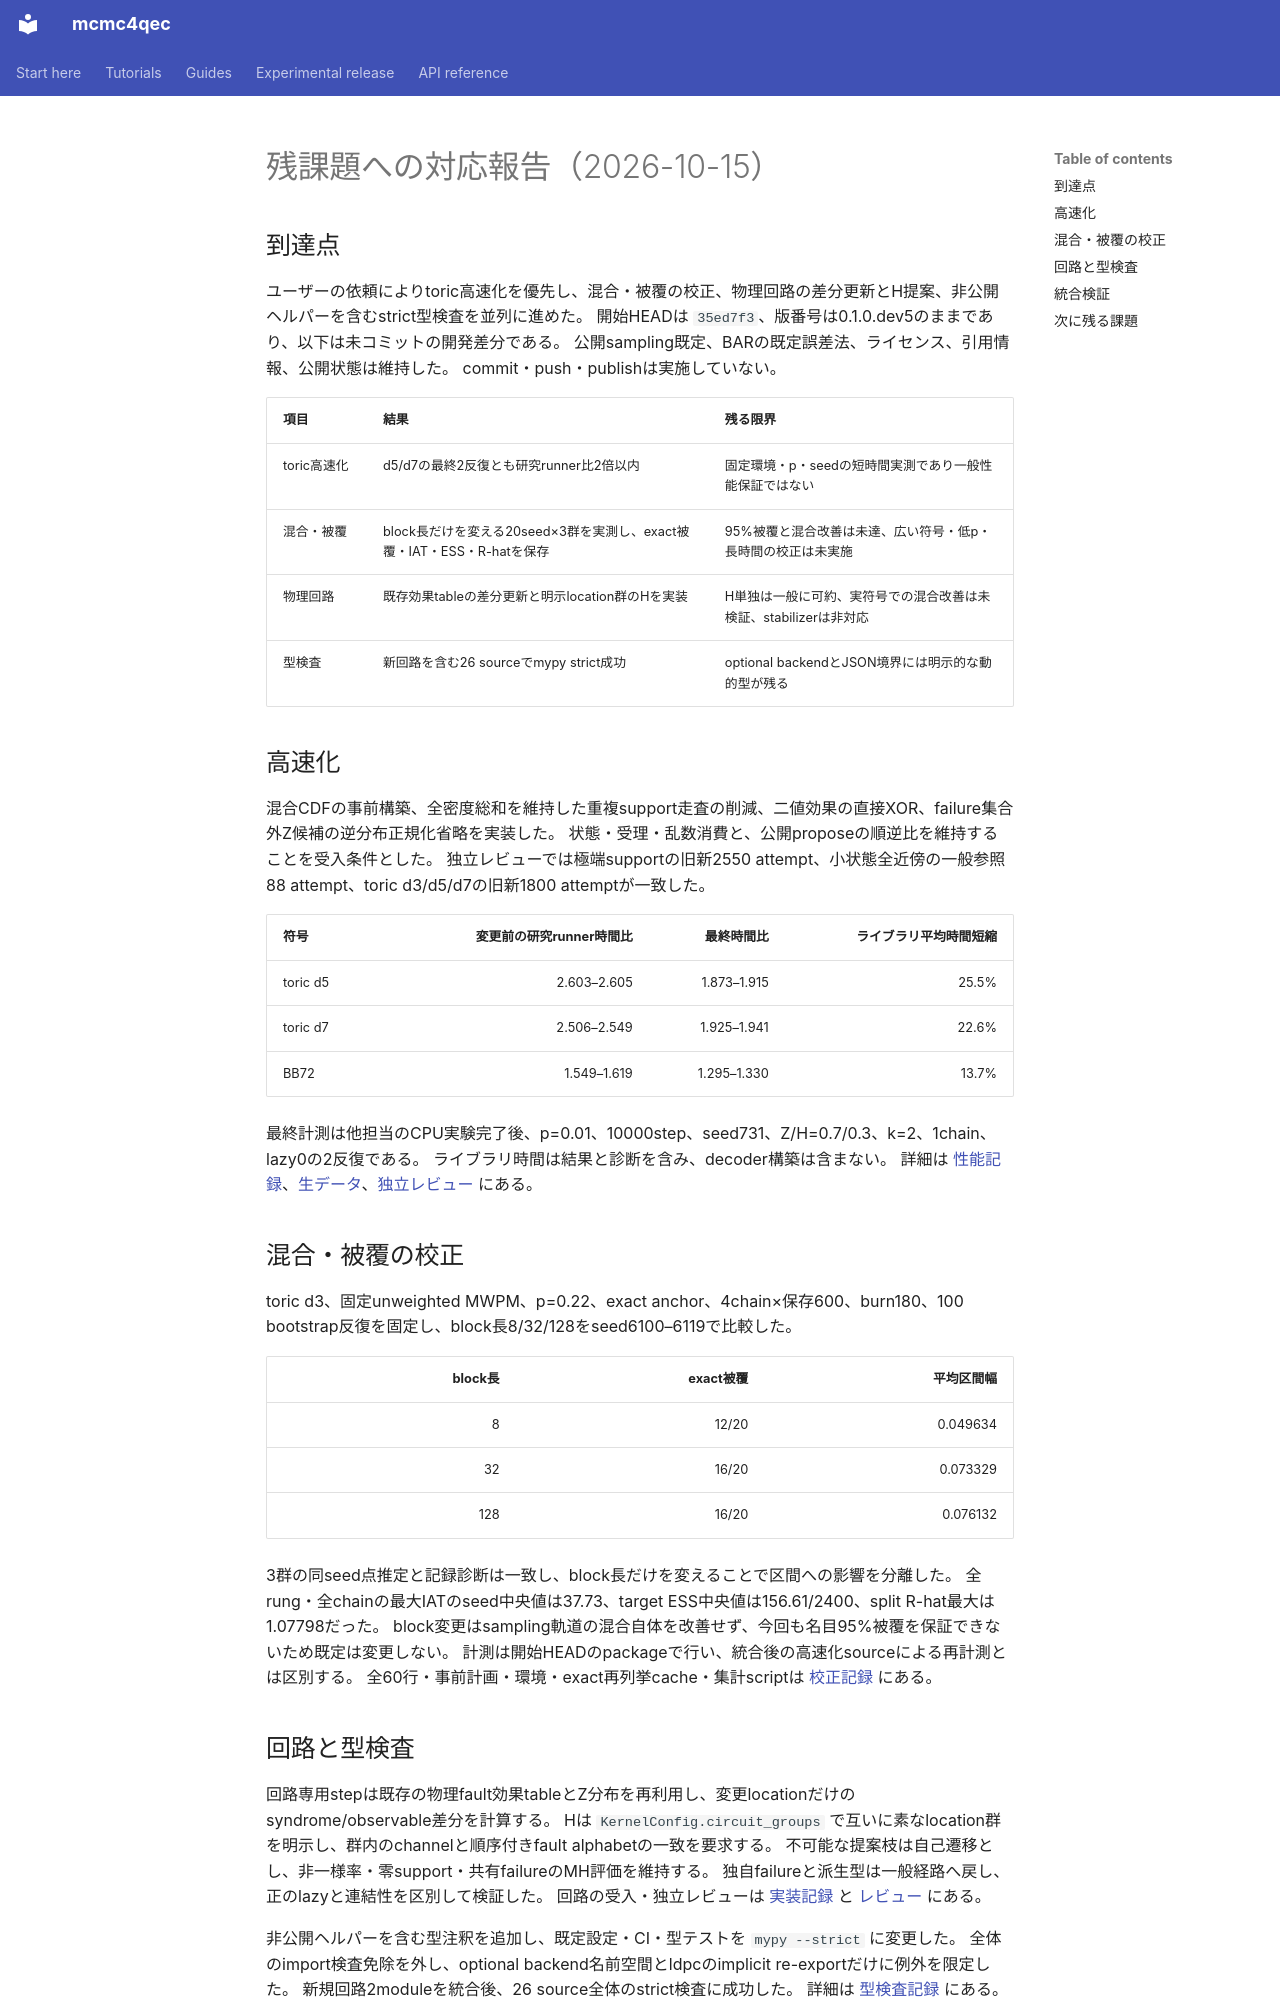

repository: junichiharuna/mcmc4qec · page: wp/final_report_2026-10-15_ja/index.html · generator: mkdocs

# 残課題への対応報告（2026-10-15）

## 到達点

ユーザーの依頼によりtoric高速化を優先し、混合・被覆の校正、物理回路の差分更新とH提案、非公開ヘルパーを含むstrict型検査を並列に進めた。
開始HEADは `35ed7f3`、版番号は0.1.0.dev5のままであり、以下は未コミットの開発差分である。
公開sampling既定、BARの既定誤差法、ライセンス、引用情報、公開状態は維持した。
commit・push・publishは実施していない。

| 項目 | 結果 | 残る限界 |
| --- | --- | --- |
| toric高速化 | d5/d7の最終2反復とも研究runner比2倍以内 | 固定環境・p・seedの短時間実測であり一般性能保証ではない |
| 混合・被覆 | block長だけを変える20seed×3群を実測し、exact被覆・IAT・ESS・R-hatを保存 | 95%被覆と混合改善は未達、広い符号・低p・長時間の校正は未実施 |
| 物理回路 | 既存効果tableの差分更新と明示location群のHを実装 | H単独は一般に可約、実符号での混合改善は未検証、stabilizerは非対応 |
| 型検査 | 新回路を含む26 sourceでmypy strict成功 | optional backendとJSON境界には明示的な動的型が残る |

## 高速化

混合CDFの事前構築、全密度総和を維持した重複support走査の削減、二値効果の直接XOR、failure集合外Z候補の逆分布正規化省略を実装した。
状態・受理・乱数消費と、公開proposeの順逆比を維持することを受入条件とした。
独立レビューでは極端supportの旧新2550 attempt、小状態全近傍の一般参照88 attempt、toric d3/d5/d7の旧新1800 attemptが一致した。

| 符号 | 変更前の研究runner時間比 | 最終時間比 | ライブラリ平均時間短縮 |
| --- | ---: | ---: | ---: |
| toric d5 | 2.603–2.605 | 1.873–1.915 | 25.5% |
| toric d7 | 2.506–2.549 | 1.925–1.941 | 22.6% |
| BB72 | 1.549–1.619 | 1.295–1.330 | 13.7% |

最終計測は他担当のCPU実験完了後、p=0.01、10000step、seed731、Z/H=0.7/0.3、k=2、1chain、lazy0の2反復である。
ライブラリ時間は結果と診断を含み、decoder構築は含まない。
詳細は [性能記録](../performance_ja.md)、[生データ](data_speed_2026-10-15/README.md)、[独立レビュー](speed_review_2026-10-15_ja.md) にある。

## 混合・被覆の校正

toric d3、固定unweighted MWPM、p=0.22、exact anchor、4chain×保存600、burn180、100 bootstrap反復を固定し、block長8/32/128をseed6100–6119で比較した。

| block長 | exact被覆 | 平均区間幅 |
| ---: | ---: | ---: |
| 8 | 12/20 | 0.049634 |
| 32 | 16/20 | 0.073329 |
| 128 | 16/20 | 0.076132 |

3群の同seed点推定と記録診断は一致し、block長だけを変えることで区間への影響を分離した。
全rung・全chainの最大IATのseed中央値は37.73、target ESS中央値は156.61/2400、split R-hat最大は1.07798だった。
block変更はsampling軌道の混合自体を改善せず、今回も名目95%被覆を保証できないため既定は変更しない。
計測は開始HEADのpackageで行い、統合後の高速化sourceによる再計測とは区別する。
全60行・事前計画・環境・exact再列挙cache・集計scriptは [校正記録](calibration_2026-10-15_ja.md) にある。

## 回路と型検査

回路専用stepは既存の物理fault効果tableとZ分布を再利用し、変更locationだけのsyndrome/observable差分を計算する。
Hは `KernelConfig.circuit_groups` で互いに素なlocation群を明示し、群内のchannelと順序付きfault alphabetの一致を要求する。
不可能な提案枝は自己遷移とし、非一様率・零support・共有failureのMH評価を維持する。
独自failureと派生型は一般経路へ戻し、正のlazyと連結性を区別して検証した。
回路の受入・独立レビューは [実装記録](circuit_2026-10-15_ja.md) と [レビュー](circuit_review_2026-10-15_ja.md) にある。

非公開ヘルパーを含む型注釈を追加し、既定設定・CI・型テストを `mypy --strict` に変更した。
全体のimport検査免除を外し、optional backend名前空間とldpcのimplicit re-exportだけに例外を限定した。
新規回路2moduleを統合後、26 source全体のstrict検査に成功した。
詳細は [型検査記録](typing_2026-10-15_ja.md) にある。
